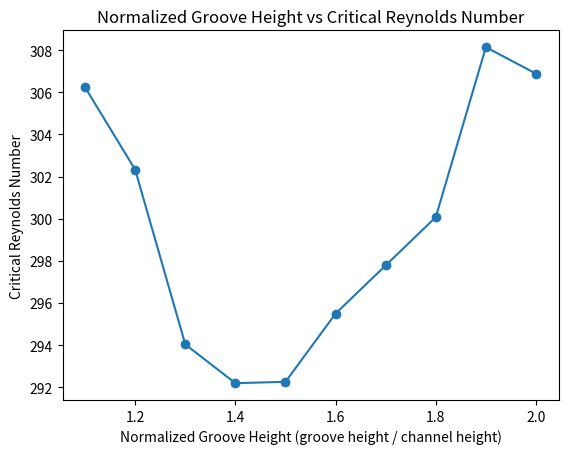

Write the Python code that produced this figure.
import matplotlib.pyplot as plt

# Sample data
subx = [0.55, 0.6, 0.65, 0.70, 0.75, 0.80, 0.85, 0.90, 0.95, 1.00]
y = [306.235, 302.325, 294.035, 292.194, 292.258, 295.495, 297.783, 300.074, 308.139, 306.882]

x = [1.1, 1.2, 1.3, 1.4, 1.5, 1.6, 1.7, 1.8, 1.9, 2.0]

# Create a figure and axes
fig, ax = plt.subplots()

# Plot the data
ax.plot(x, y, **{'marker': 'o'})

# Add labels and title
ax.set_xlabel('Normalized Groove Height (groove height / channel height)')
ax.set_ylabel('Critical Reynolds Number')
ax.set_title('Normalized Groove Height vs Critical Reynolds Number')

# Show the plot
plt.show()